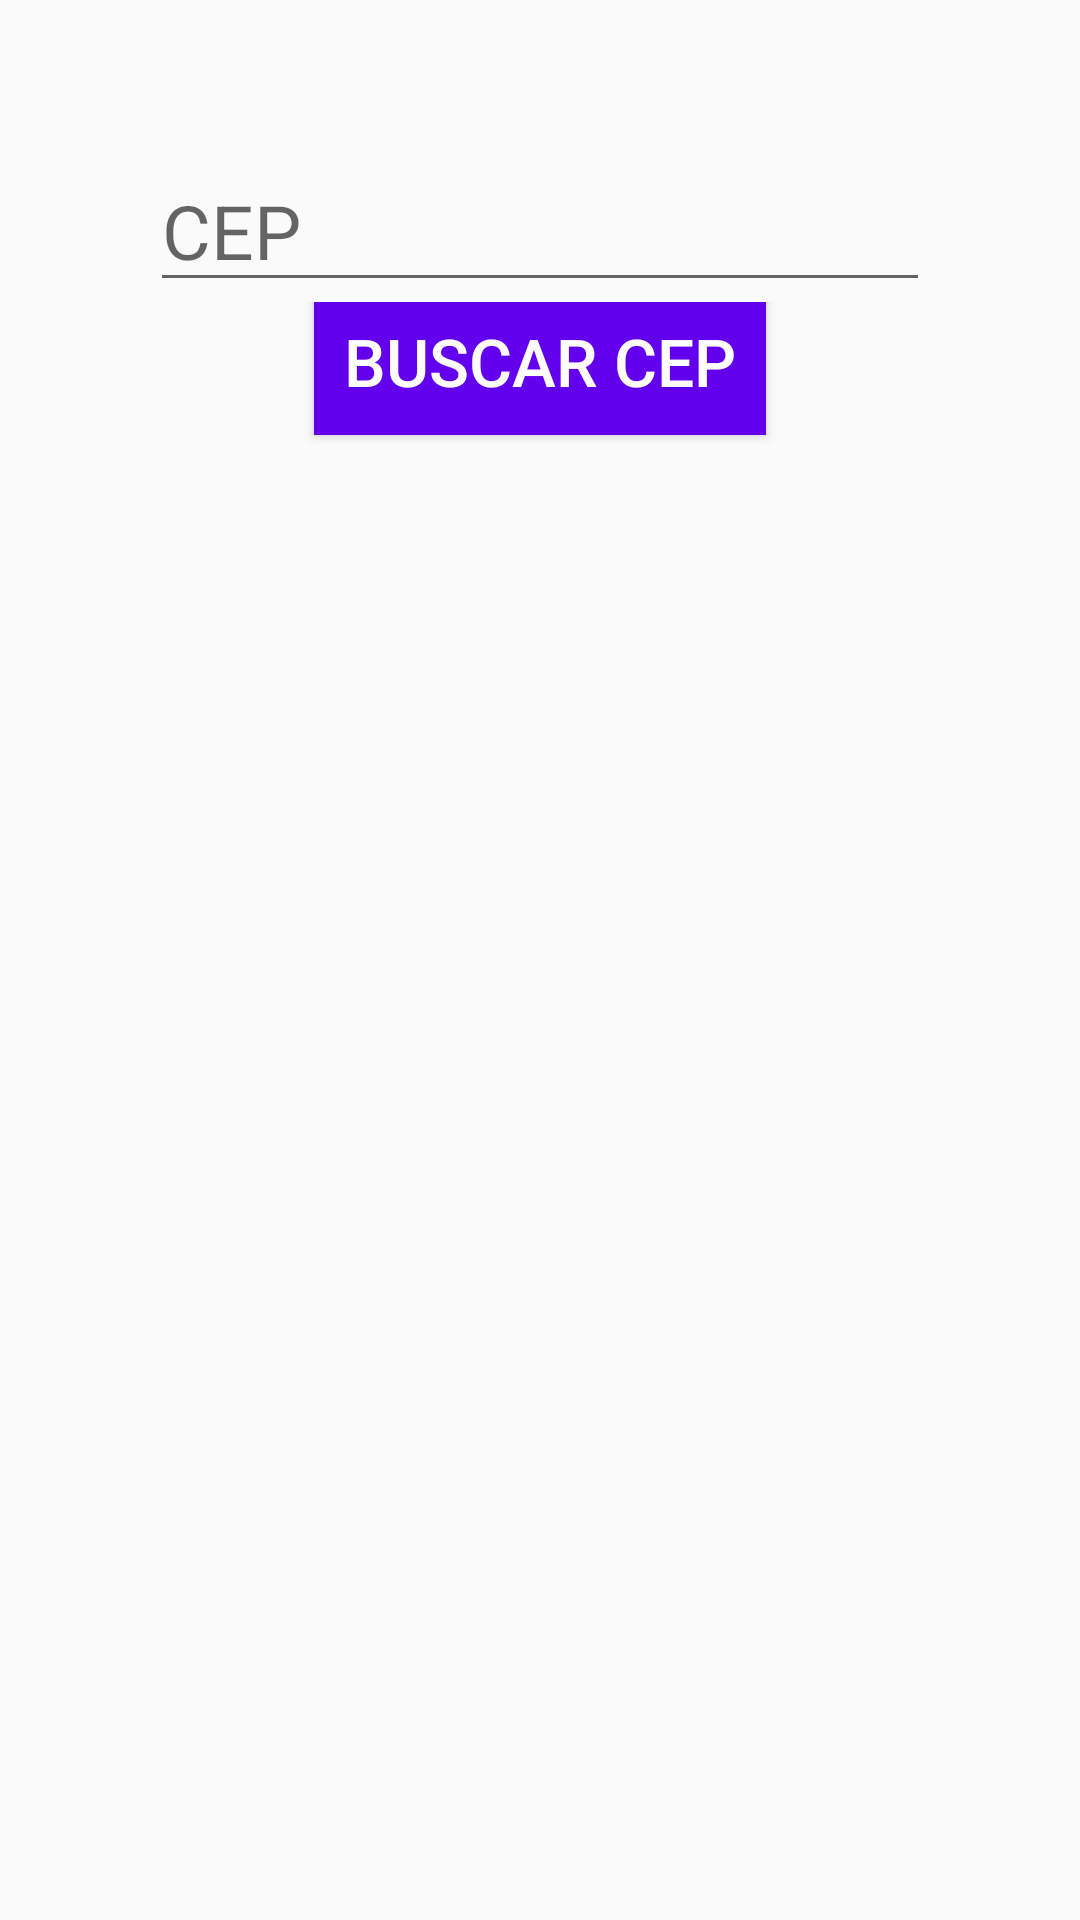

Write the Android layout XML for this screen, with the resource values it uses.
<!-- AndroidManifest.xml: application theme AppTheme -->
<!-- res/layout/activity_cep.xml -->
<?xml version="1.0" encoding="utf-8"?>
<LinearLayout xmlns:android="http://schemas.android.com/apk/res/android"
    xmlns:app="http://schemas.android.com/apk/res-auto"
    xmlns:tools="http://schemas.android.com/tools"
    android:layout_height="match_parent"
    android:orientation="vertical"
    android:padding="50dp"
    android:layout_width="match_parent"
    tools:context=".CepActivity">
    <EditText
        android:digits="0123456789"
        android:layout_height="wrap_content"
        android:hint="CEP"
        android:id="@+id/etMain_cep"
        android:textColor="#595959"
        android:textSize="25sp"
        android:inputType="number"
        android:layout_width="match_parent"/>

    <LinearLayout
        android:layout_width="match_parent"
        android:layout_height="wrap_content"
        android:gravity="center"
        android:orientation="horizontal">

        <Button
            android:id="@+id/btnMain_buscarCep"
            android:layout_width="wrap_content"
            android:layout_height="wrap_content"
            android:layout_marginBottom="10dp"
            android:background="@color/colorPrimary"
            android:padding="10dp"
            android:text="Buscar CEP"
            android:textColor="#FDFDFD"
            android:textSize="22sp" />

    </LinearLayout>

    <TextView
        android:layout_height="match_parent"
        android:id="@+id/etMain_resposta"
        android:textColor="#595959"
        android:textSize="20sp"
        android:layout_width="match_parent"/>
</LinearLayout>
<!-- resources referenced by this layout -->
<resources>
  <style name="AppTheme" parent="Base.Theme.AppCompat.Light.DarkActionBar">
          
          <item name="colorPrimary">@color/colorPrimary</item>
          <item name="colorPrimaryDark">@color/colorPrimaryDark</item>
          <item name="colorAccent">@color/colorAccent</item>
          <item name="android:colorAccent">@android:color/holo_green_dark</item>
      </style>
  <!-- not gathered from this repository: default colours our renderer supplied (Android Studio template values) -->
  <color name="colorPrimary">#FF6200EE</color>
  <color name="colorPrimaryDark">#FF3700B3</color>
  <color name="colorAccent">#FF03DAC5</color>
</resources>
